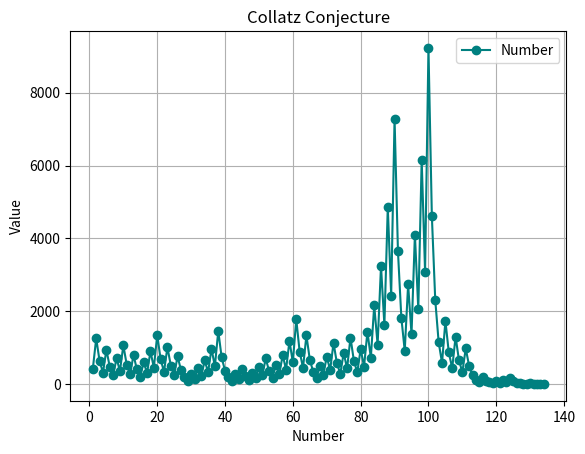

The matplotlib source for this figure:
import random
from matplotlib import pyplot as plt
from collections import OrderedDict
r=0
x=[]
y=[]
r=random.randint(1,1000)
najveci=r
r1=int(r)
r=int(r)
y.append(r)
print(r)
i=1
x.append(i)
while not r==1:
    if r%2==0:
        r=r/2
    else:
        r=3*r+1
    r=int(r)
    if r>najveci:
        najveci=r
    i=i+1
    y.append(r)
    x.append(i)
    print(r)
fig = plt.figure("Collatz Conjecture")
plt.plot(x,y, marker = 'o', c="teal")
r1=str(r1)
print("First number: ",r1)
print("Biggest number: ",najveci)
string="Collatz Conjecture"
string2="Collatz Conjecture - Start No.: ",r1
#change here ˇˇ to string2 if you want second option!
plt.title(string)
plt.legend(["Number"])
plt.xlabel('Number')
plt.ylabel('Value')
plt.grid()
plt.show()

